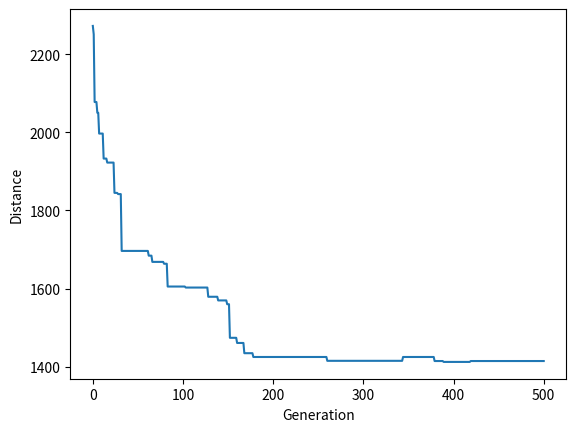

Here is the Python script that generated this plot:
import bisect
import copy
import itertools
import math
import operator
import random
import matplotlib.pyplot as plt


class City(object):
    def __init__(self, x, y):
        '''Initialize a city having coordinate (x, y).'''
        self.x = x
        self.y = y


    def distance(self, another_city):
        '''Calculate the distance between this city and another_city.'''
        return math.hypot(self.x - another_city.x, self.y - another_city.y)


    def __repr__(self):
        '''Defining how to represent an instance of City class.'''
        return "City({}, {})".format(self.x, self.y)


class Individual(object):
    def __init__(self, route):
        '''Initialize an individual of GA. Each individual has a route for TSP.
        Here route means the sequence indices of cities in which the sales man will travel.'''
        self.__route = copy.deepcopy(route)
        self.__route_distance = None
        self.__fitness = None


    def get_route(self):
        '''Returns a copy of route of this individual.'''
        return copy.deepcopy(self.__route)


    def get_route_distance(self):
        '''Returns the total distance of the route.'''
        if self.__route_distance == None:
            tot_dist = 0
            sz = len(self.__route)

            for from_idx in range(sz):
                to_idx = from_idx+1 if from_idx+1 < sz else 0
                tot_dist += cities[self.__route[from_idx]].distance(cities[self.__route[to_idx]])

            self.__route_distance = tot_dist

        return self.__route_distance


    def get_fitness(self):
        '''Returns the fitness of the individual.'''
        if self.__fitness == None:
            self.__fitness = 1 / self.get_route_distance()

        return self.__fitness


class GA(object):
    def ranking(self, population):
        '''Performs ranking of population considering fitness.
        Returns a list of tuple, each tuple contains index and fitness.'''

        rank = [(index, individual.get_fitness()) for index, individual in enumerate(population)]
        rank.sort(key=operator.itemgetter(1), reverse=True)
        return rank


    def selection(self, population, elite_size):
        '''Returns a list of indices of individuals from population who are selected and ranked, considering elite_size (an integer value).'''
        rank = self.ranking(population)

        # Fitness proportionate selection, (aka roulette wheel selection).
        fitness_cum_sum = list(itertools.accumulate([x[1] for x in rank]))
        fitness_sum = fitness_cum_sum[-1]

        fitness_cum_percentage = [100 * x / fitness_sum for x in fitness_cum_sum]

        selected = []
        for i in range(elite_size):
            selected.append(rank[i][0])

        for _ in range(len(population) - elite_size):
            pick = random.random() * 100
            i = bisect.bisect_left(fitness_cum_percentage, pick)
            selected.append(rank[i][0])

        return selected


    def get_mating_pool(self, population, selected):
        '''Returns mating pool from population (list of individuals) and selected (a list of indices of individuals in population, individuals are ranked by fitness).'''
        pool = [population[i] for i in selected]
        return pool


    def get_breed(self, parent1, parent2):
        '''Returns breed from parent1 and parent2. parent1, parent2, breed are instances of Individual class.'''
        parent_route1 = parent1.get_route()
        parent_route2 = parent2.get_route()

        a = random.randrange(0, len(parent_route1))
        b = random.randrange(0, len(parent_route1))
        a, b = min(a, b), max(a, b)

        child_route1 = [parent_route1[i] for i in range(a, b+1)]
        child_route2 = list(set(parent_route2) - set(child_route1))
        child_route = child_route1 + child_route2

        return Individual(child_route)


    def get_breed_population(self, mating_pool, elite_size):
        '''Returns breed population from mating_pool (a list of individuals ranked by fitness) considering elite_size (an integer value).'''
        # pool = random.sample(mating_pool, len(mating_pool))
        pool = copy.deepcopy(mating_pool)
        children = []

        for i in range(elite_size):
            children.append(mating_pool[i])

        pool = random.sample(mating_pool, len(mating_pool))
        remain = len(mating_pool) - elite_size

        for i in range(remain):
            child = self.get_breed(pool[i], pool[-i-1])
            children.append(child)

        return children


    def mutate(self, individual, mutation_rate):
        '''Apply mutation on individual which is an instance of Individual class, mutation_rate is a float value.'''
        route = individual.get_route()
        sz = len(route)

        for i in range(sz):
            if random.random() < mutation_rate:
                j = random.randrange(sz)
                # Swap
                tmp = route[i]
                route[i] = route[j]
                route[j] = tmp

        return Individual(route)


    def get_mutated_population(self, population, mutation_rate):
        '''Apply mutation on population considering mutation_rate.
        population is a list of individuals, mutation_rate is a float value.'''

        mutated_population = []

        for i in range(len(population)):
            mutated_individual = self.mutate(population[i], mutation_rate)
            mutated_population.append(mutated_individual)

        return mutated_population


    def get_next_generation(self, curr_gen, elite_size, mutation_rate):
        '''Generates next generation from curr_gen considering elite_size and mutation_rate.
        curr_gen is a list of individuals, elite_size is an integer value, mutation_rate is a float value.'''

        selected = self.selection(curr_gen, elite_size)
        mating_pool = self.get_mating_pool(curr_gen, selected)
        children = self.get_breed_population(mating_pool, elite_size)
        next_gen = self.get_mutated_population(children, mutation_rate)
        return next_gen


    def run(self, initial_population, elite_size, mutation_rate, generation_count):
        '''Runs the genetic algorithm. initial_population is a list of individuals, elite_size is an integer value, mutation rate is a float value, generation_count is an integer value.'''
        pop = copy.deepcopy(initial_population)
        progress = []

        a = pop[self.ranking(pop)[0][0]]
        d = a.get_route_distance()
        f = a.get_fitness()
        print("Initially, distance: {}, fitness: {}".format(d, f))

        progress.append(d)

        for _ in range(generation_count):
            pop = self.get_next_generation(pop, elite_size, mutation_rate)

            a = pop[self.ranking(pop)[0][0]]
            d = a.get_route_distance()
            progress.append(d)

        f = a.get_fitness()
        print("Finally, distance: {}, fitness: {}".format(d, f))

        plt.plot(progress)
        plt.ylabel('Distance')
        plt.xlabel('Generation')
        plt.show(block=False)

        return a.get_route()    # Best route


def get_cities(total_city, xmin, xmax, ymin, ymax):
    '''Ranodmly generates total_city cities having integer coordinates such that
    x coordinates are between xmin and xmax inclusive, y coordinates are between ymin and ymax inclusive.
    Returns a list of cities and the indicies of cities.'''

    city_list = [City(random.randint(xmin, xmax), random.randint(ymin, ymax)) for _ in range(total_city)]
    city_index_list = list(range(total_city))

    return city_list, city_index_list


def get_initial_population(pop_size, city_index_list):
    '''Initialize a population of size pop_size. Different individuls in population will have different sequences of city indices from city_index_list.'''
    initial_population = []

    for _ in range(pop_size):
        random.shuffle(city_index_list)
        initial_population.append(Individual(city_index_list))

    return initial_population


def print_city_sequence(best_route):
    '''Prints the sequence of cities maintaining the sequence in best_route (a list of ordered indices of cities).'''
    print("\nCity sequence:\n")

    for i in range(len(best_route)):
        from_idx = best_route[i]
        to_idx = best_route[i+1 if i+1 < len(best_route) else 0]

        from_city = cities[from_idx]
        to_city = cities[to_idx]

        d = from_city.distance(to_city)

        print("%s  --%.2f-->  %s" % (from_city, d, to_city))


cities = []


def main():
    global cities
    cities, city_index_list = get_cities(total_city=25, xmin=-100, xmax=100, ymin=-100, ymax=100)
    initial_population = get_initial_population(pop_size=100, city_index_list=city_index_list)

    ga = GA()
    best_route = ga.run(initial_population, elite_size=20, mutation_rate=0.001, generation_count=500)

    print_city_sequence(best_route)

    plt.show()


if __name__ == '__main__':
    main()